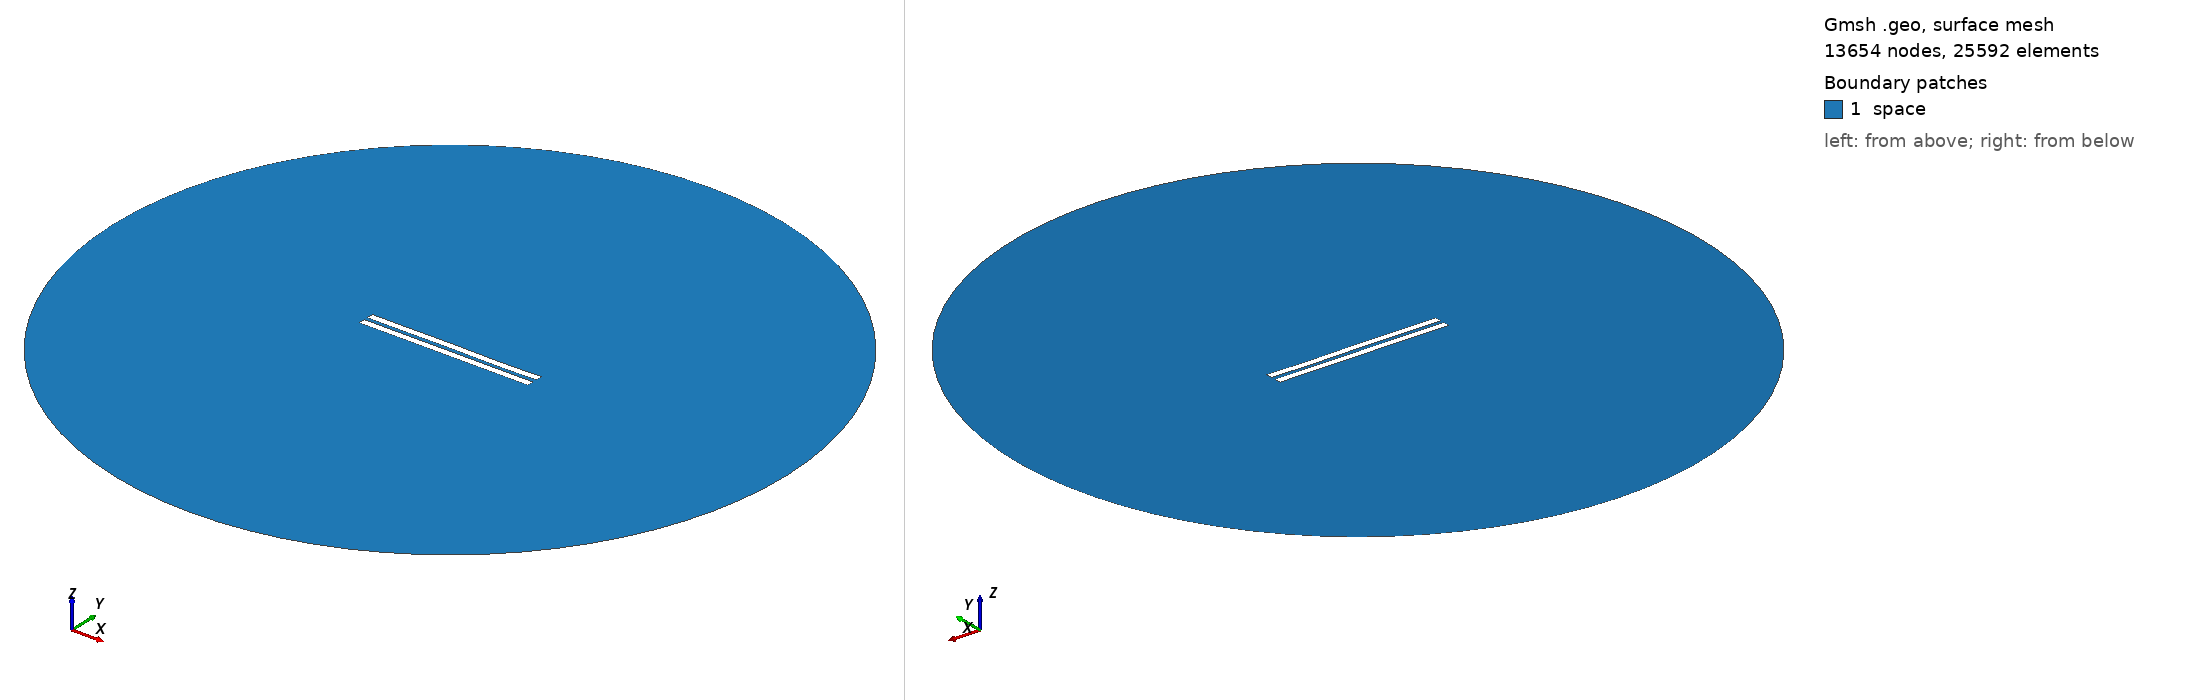

Gmsh geometry script, surface-meshed: 13654 nodes, 25592 surface elements. Boundary patches (legend numbers): 1 space. Left view from above one corner, right view from below the opposite corner. Legend entries are the model's physical surfaces. The drawing asked Gmsh for element sizes between 1% and 20% of the model's largest extent; the script's own settings can give other sizes.

=== 2817.geo (drawn) ===
//---------------------------------------
// Geometry kernel
//---------------------------------------

SetFactory("OpenCASCADE");



//---------------------------------------
// Parameters of the geometry
//---------------------------------------

// Overetch of the upper plate
overetch = 0.0;

// Distance between the plates
distance = 2.5;

// Discretization over the x axis (for the deformation)
nx = 50; 

// Length of the plate
L = 100 - overetch; 

// Number of modes
n = 4; 

// 1st mode coefficient
coeff(1) = 0.0;
beta(1) = 0.596864 * 3.1415926535 / L;

// 2nd mode coefficient
coeff(2) = 0.0;
beta(2) = 1.49418 * 3.1415926535 / L;

// 3rd mode coefficient
coeff(3) = 0.07499999999999998;
beta(3) = 2.50025 * 3.1415926535 / L;

// 4th mode coefficient
coeff(4) = -0.075;
beta(4) = 3.49999 * 3.1415926535 / L;



//---------------------------------------
// Upper plate (deformed rectangle)
//---------------------------------------

// Coordiantes of the upper plate
xmin = -50;
xmax = 50 - overetch;

// Height of the upper plate
yheight = 4 - 2 * overetch;

// Indexes of the points
UpperID[] = {};
LowerID[] = {};
LeftID[] = {};
RightID[] = {};

// Point index
p = 1;

// Horizontal edges
For i In {1:nx}
    x = xmin + (i-1)*(xmax - xmin)/(nx-1);

    y_bottom = distance / 2 + overetch;
    For j In {1:n}
        C = (Cosh(beta(j)*L) + Cos(beta(j)*L)) / (Sinh(beta(j)*L) + Sin(beta(j)*L));
        y_bottom  = y_bottom + coeff(j) * (Cosh(beta(j)*(x+50)) - Cos(beta(j)*(x+50)) - C * (Sinh(beta(j)*(x+50)) - Sin(beta(j)*(x+50))));
    EndFor

    y_top = y_bottom + yheight;

    Point(p) = {x, y_top, 0, 1.0};
    UpperID[i] = p;
    p = p + 1;

    Point(p) = {x, y_bottom, 0, 1.0};
    LowerID[i] = p;
    p = p + 1;
EndFor

// Create point lists
UpperPts[] = {}; LowerPts[] = {};
For i In {1:nx}
  UpperPts[] += {UpperID[i]};
  LowerPts[] += {LowerID[i]};
EndFor

// Build splines
Spline(1) = {UpperPts[]};
Spline(2) = {LowerPts[]};
Line(3) = {LowerPts[nx-1], UpperPts[nx-1]};
Line(4) = {LowerPts[0], UpperPts[0]};

// Build the plane surface
Curve Loop(1) = {2, 3, -1, -4};
Plane Surface(1) = {1};



//---------------------------------------
// Lower plate (rectangle)
//---------------------------------------

// Vertices
Point(1001) = {-50, -1, 0, 1.0};
Point(1002) = { 50, -1, 0, 1.0};
Point(1003) = { 50,  -5, 0, 1.0};
Point(1004) = {-50,  -5, 0, 1.0};

// Edges
Line(5) = {1001, 1002};
Line(6) = {1002, 1003};
Line(7) = {1003, 1004};
Line(8) = {1004, 1001};

// Plane surface
Line Loop(2) = {5, 6, 7, 8};
Plane Surface(2) = {2}; 



//---------------------------------------
// Outer (fictious) boundary
//---------------------------------------

// Points
Point(1005) = {0, 0, 0};       // Center
Point(1006) = {200, 0, 0};     // Start point
Point(1007) = {0, 200, 0};     // 90 degrees
Point(1008) = {-200, 0, 0};    // 180 degrees
Point(1009) = {0, -200, 0};    // 270 degrees

// Circle arcs (each needs start, center, end)
Circle(9) = {1006, 1005, 1007};
Circle(10) = {1007, 1005, 1008};
Circle(11) = {1008, 1005, 1009};
Circle(12) = {1009, 1005, 1006};

// Plane surface for the entire domain
Curve Loop(3) = {9, 10, 11, 12};
Surface(3) = {3};

// Subtract the plates from the whole domain to obtain the actual domain where we want to solve the equations
BooleanDifference{ Surface{3}; Delete; }{ Surface{1}; Surface{2}; Delete; }




//---------------------------------------
// Transfinite Lines/Curves
//---------------------------------------

// Set the number of points on the boundaries
r = 7;

// Plates
Transfinite Curve {1, 2} = 50*r Using Progression 1;
Transfinite Curve {3, 4} = 2*r Using Progression 1;
Transfinite Line {5, 7} = 50*r Using Progression 1;
Transfinite Line {6, 8} = 2*r Using Progression 1;

// Outer boundary
Transfinite Line {9, 10, 11, 12} = 20 Using Progression 1;



//---------------------------------------
// Physical groups
//---------------------------------------                

// Physical curves (boundaries)
Physical Line("force_segment", 10) = {2};
Physical Line("upper_plate", 11) = {1, 3, 4};
Physical Line("lower_plate", 12) = {5, 6, 7, 8};
Physical Line("boundary", 20) = {9, 10, 11, 12};

// Physical Surfaces
Physical Surface("space", 30) = {3};



//---------------------------------------
// 6. Generate the Mesh
//---------------------------------------

// 2D mesh generation
Mesh 2;
